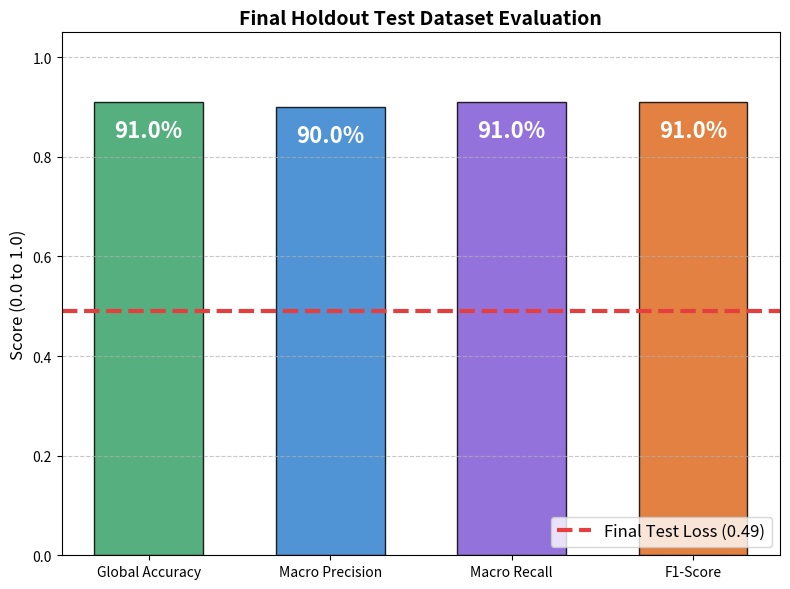

Here is the Python script that generated this plot:
import matplotlib.pyplot as plt

metrics = ['Global Accuracy', 'Macro Precision', 'Macro Recall', 'F1-Score']
values = [0.91, 0.90, 0.91, 0.91]
colors = ['#38a169', '#3182ce', '#805ad5', '#dd6b20']

plt.figure(figsize=(8, 6))
bars = plt.bar(metrics, values, color=colors, alpha=0.85, edgecolor='black', width=0.6)

for bar in bars:
    yval = bar.get_height()
    plt.text(bar.get_x() + bar.get_width()/2, yval - 0.08, f"{yval*100:.1f}%", ha='center', va='bottom', color='white', weight='bold', fontsize=16)

plt.axhline(y=0.49, color='#e53e3e', linestyle='--', linewidth=3, label='Final Test Loss (0.49)')
plt.ylim(0, 1.05)
plt.title('Final Holdout Test Dataset Evaluation', fontsize=14, weight='bold')
plt.ylabel('Score (0.0 to 1.0)', fontsize=12)
plt.grid(axis='y', linestyle='--', alpha=0.7)
plt.legend(loc='lower right', fontsize=12)
plt.tight_layout()
plt.savefig('test_metrics.png')
print("test_metrics.png generated.")
